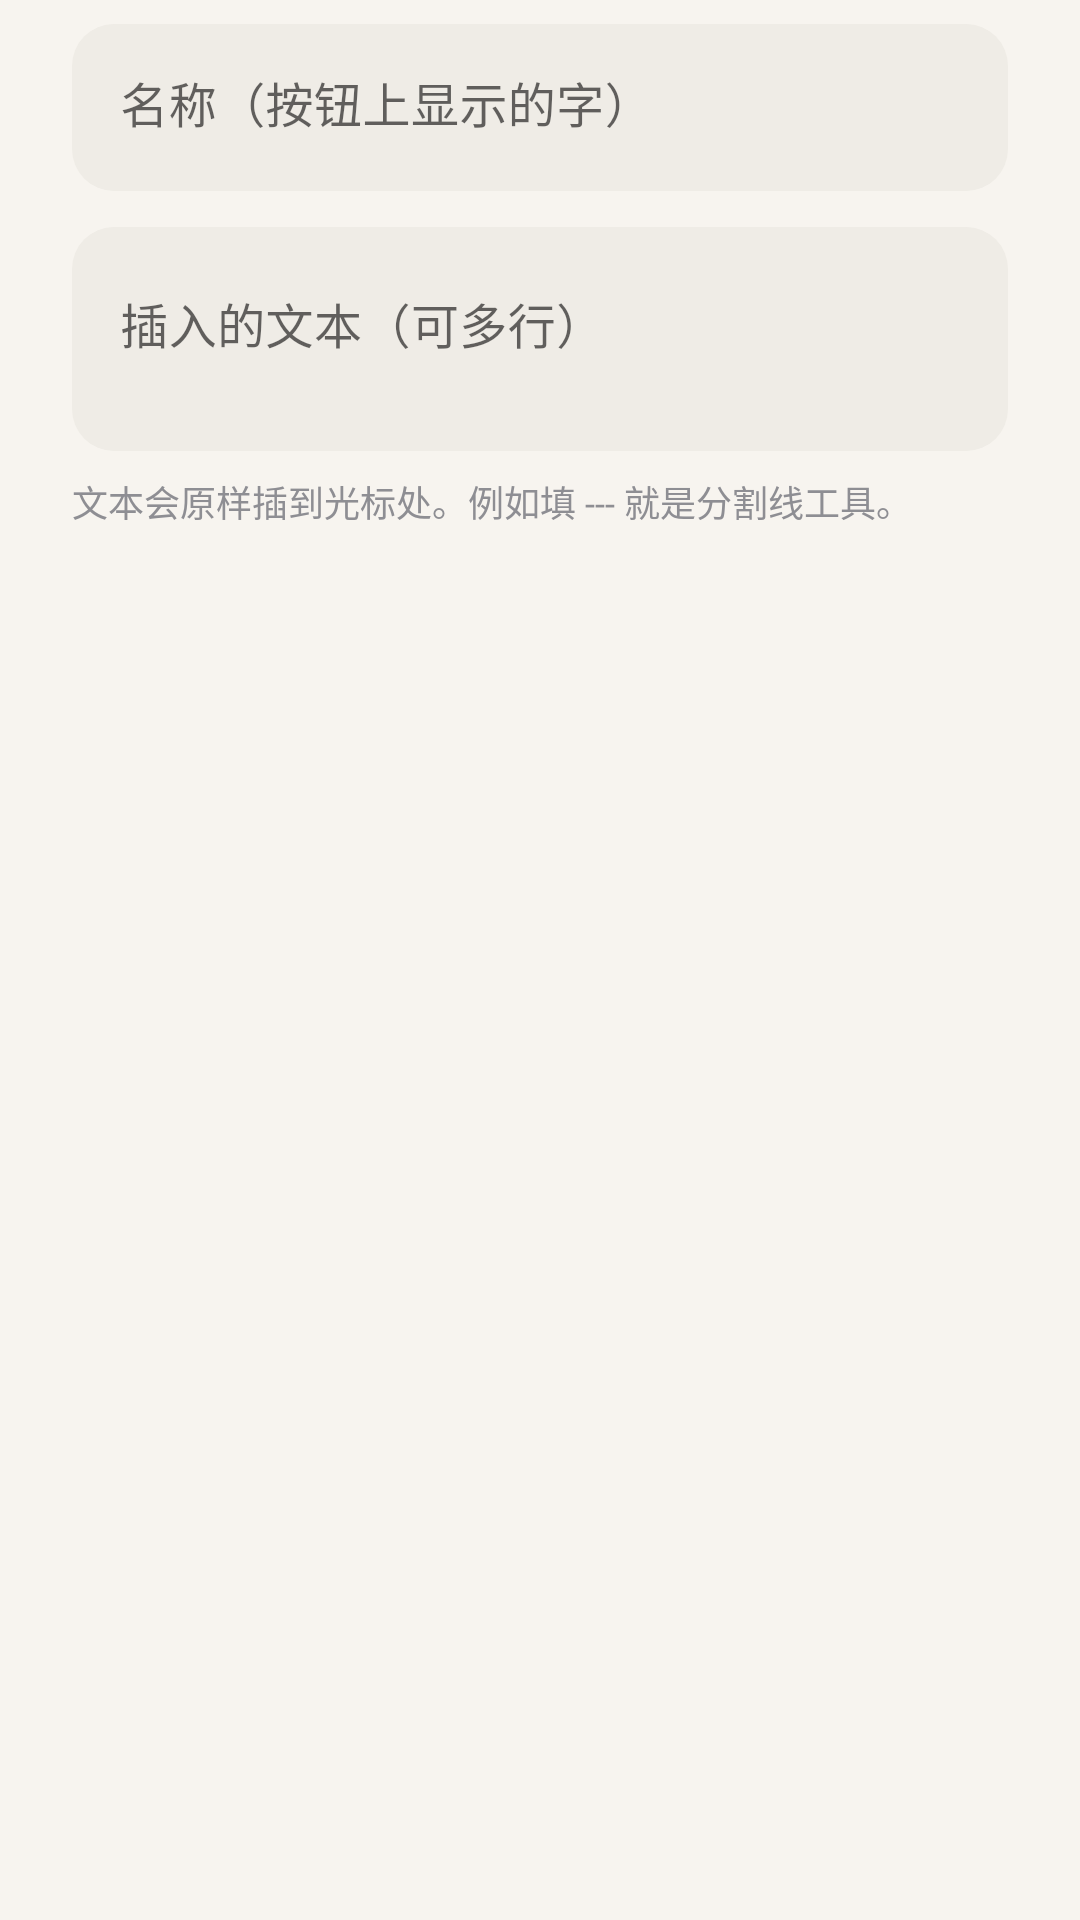

Here is an Android app screen rendered from its layout file. Give the layout XML and the strings, colors and styles it references.
<!-- AndroidManifest.xml: application theme Theme.MdNotes -->
<!-- res/layout/dialog_custom_tool.xml -->
<?xml version="1.0" encoding="utf-8"?>
<LinearLayout xmlns:android="http://schemas.android.com/apk/res/android"
    xmlns:app="http://schemas.android.com/apk/res-auto"
    android:layout_width="match_parent"
    android:layout_height="wrap_content"
    android:orientation="vertical"
    android:paddingStart="24dp"
    android:paddingEnd="24dp"
    android:paddingTop="8dp">

    <com.google.android.material.textfield.TextInputLayout
        style="@style/Widget.MaterialComponents.TextInputLayout.FilledBox"
        android:layout_width="match_parent"
        android:layout_height="wrap_content"
        android:hint="@string/custom_tool_name_hint"
        app:boxBackgroundColor="@color/search_bg"
        app:boxCornerRadiusBottomEnd="14dp"
        app:boxCornerRadiusBottomStart="14dp"
        app:boxCornerRadiusTopEnd="14dp"
        app:boxCornerRadiusTopStart="14dp"
        app:boxStrokeWidth="0dp"
        app:boxStrokeWidthFocused="0dp">

        <com.google.android.material.textfield.TextInputEditText
            android:id="@+id/nameInput"
            android:layout_width="match_parent"
            android:layout_height="wrap_content"
            android:maxLength="6"
            android:singleLine="true"
            android:textColor="@color/text_main" />
    </com.google.android.material.textfield.TextInputLayout>

    <com.google.android.material.textfield.TextInputLayout
        style="@style/Widget.MaterialComponents.TextInputLayout.FilledBox"
        android:layout_width="match_parent"
        android:layout_height="wrap_content"
        android:layout_marginTop="12dp"
        android:hint="@string/custom_tool_text_hint"
        app:boxBackgroundColor="@color/search_bg"
        app:boxCornerRadiusBottomEnd="14dp"
        app:boxCornerRadiusBottomStart="14dp"
        app:boxCornerRadiusTopEnd="14dp"
        app:boxCornerRadiusTopStart="14dp"
        app:boxStrokeWidth="0dp"
        app:boxStrokeWidthFocused="0dp">

        <com.google.android.material.textfield.TextInputEditText
            android:id="@+id/textInput"
            android:layout_width="match_parent"
            android:layout_height="wrap_content"
            android:gravity="top|start"
            android:inputType="textMultiLine"
            android:minLines="2"
            android:textColor="@color/text_main" />
    </com.google.android.material.textfield.TextInputLayout>

    <TextView
        android:layout_width="match_parent"
        android:layout_height="wrap_content"
        android:layout_marginTop="8dp"
        android:layout_marginBottom="8dp"
        android:text="@string/custom_tool_tip"
        android:textColor="@color/text_sub"
        android:textSize="12sp" />
</LinearLayout>
<!-- resources referenced by this layout -->
<resources>
  <color name="search_bg">#EFECE6</color>
  <color name="text_main">#FF1C1C1E</color>
  <color name="text_sub">#FF8E8E93</color>
  <string name="custom_tool_name_hint">名称（按钮上显示的字）</string>
  <string name="custom_tool_text_hint">插入的文本（可多行）</string>
  <string name="custom_tool_tip">文本会原样插到光标处。例如填 --- 就是分割线工具。</string>
  <style name="Theme.MdNotes" parent="Theme.MaterialComponents.DayNight.NoActionBar">
          <item name="colorPrimary">@color/brand</item>
          <item name="colorPrimaryVariant">@color/brand_dark</item>
          <item name="colorOnPrimary">@android:color/white</item>
          <item name="colorSecondary">@color/brand</item>
          <item name="colorSecondaryVariant">@color/brand_dark</item>
          <item name="colorOnSecondary">@android:color/white</item>
          <item name="android:windowBackground">@color/bg_page</item>
          
          <item name="android:statusBarColor">@color/bg_page</item>
          <item name="android:windowLightStatusBar" tools:targetApi="m">true</item>
      </style>
  <color name="brand">#FF6A00</color>
  <color name="brand_dark">#E55F00</color>
  <color name="bg_page">#F7F4EF</color>
</resources>
